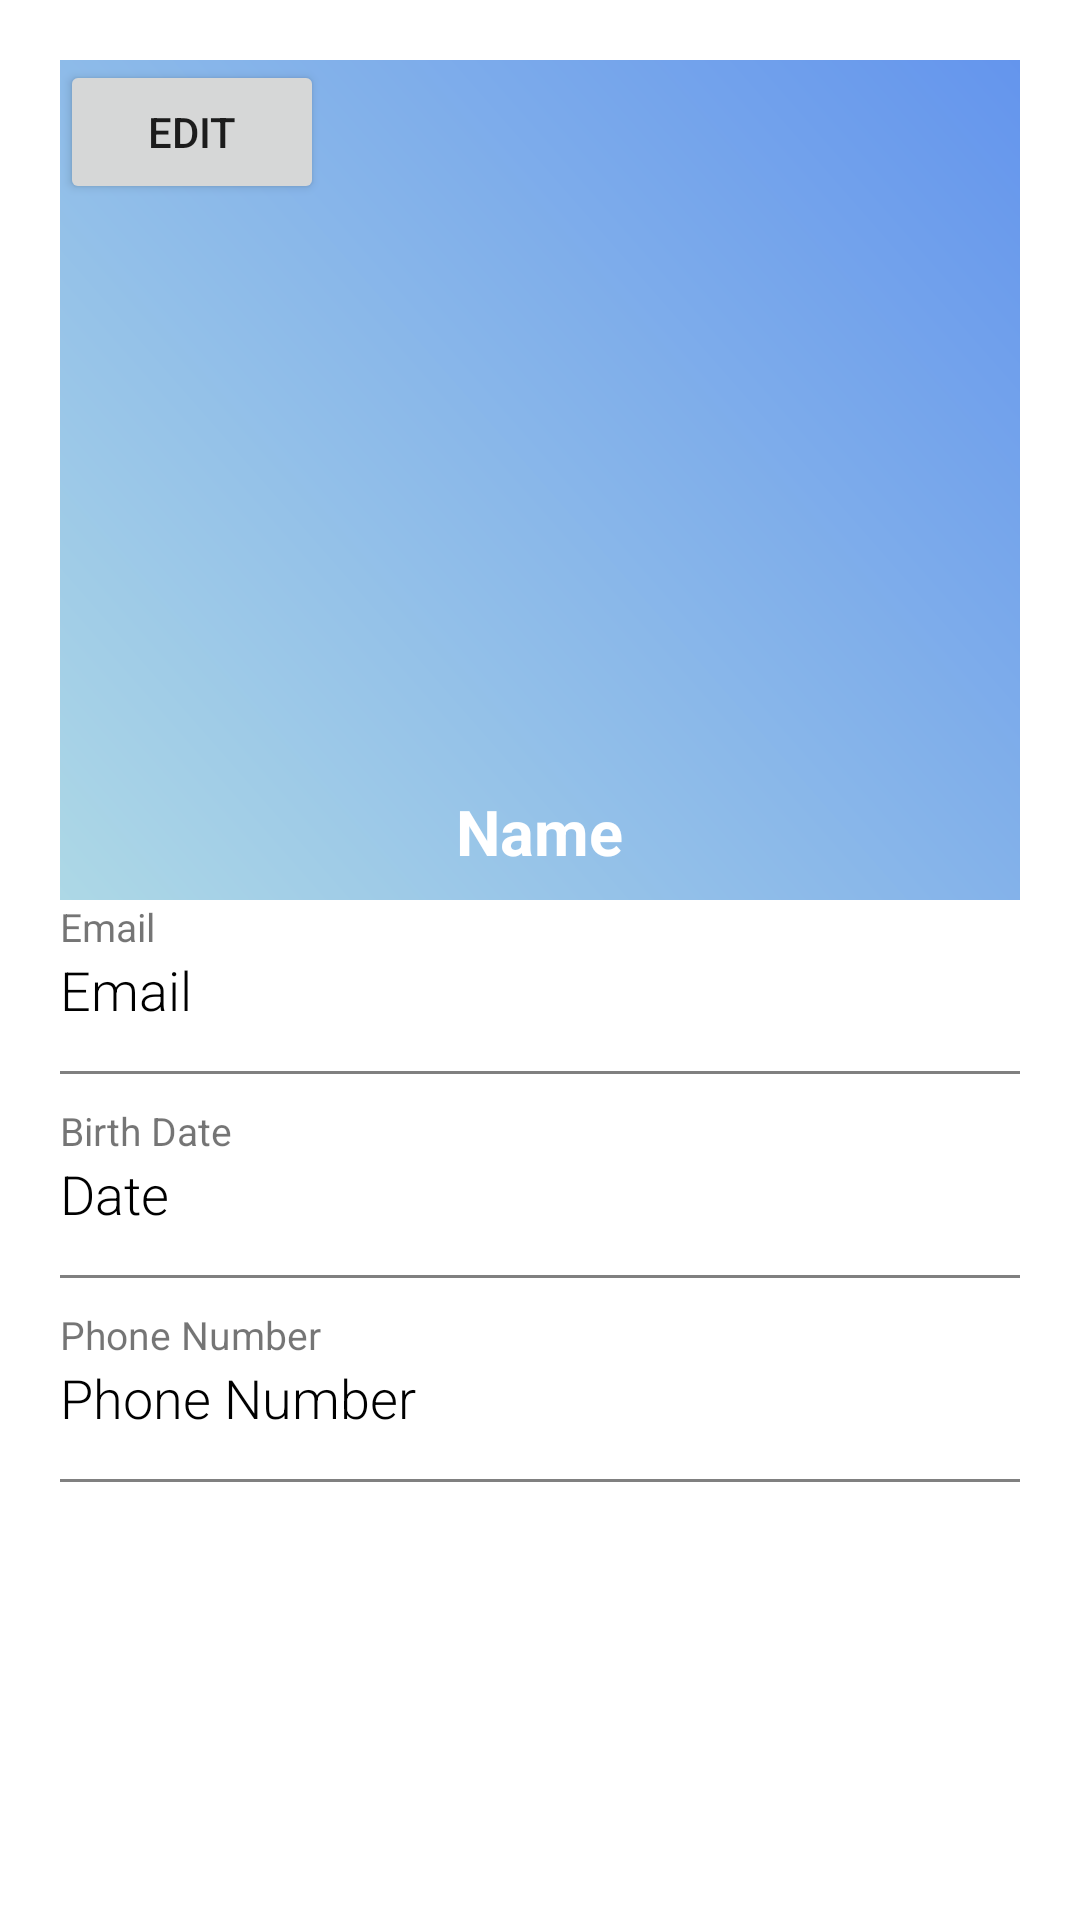

Produce the Android XML layout that renders to this screen, including the resource entries it uses.
<!-- AndroidManifest.xml: application theme AppTheme -->
<!-- res/layout/show_profile.xml -->
<?xml version="1.0" encoding="utf-8"?>
<ScrollView
    xmlns:android="http://schemas.android.com/apk/res/android"
    xmlns:app="http://schemas.android.com/apk/res-auto"
    xmlns:tools="http://schemas.android.com/tools"
    android:layout_width="match_parent"
    android:layout_height="match_parent"
    android:background="@color/White"
    android:padding="20dp"
    tools:context=".Profile"
    android:orientation="vertical">

    <RelativeLayout
        android:layout_width="match_parent"
        android:layout_height="wrap_content">

        <LinearLayout
            android:id="@+id/box1"
            android:layout_width="match_parent"
            android:layout_height="280dp"
            android:background="@drawable/gradientbackground"
            android:orientation="vertical">

            <Button
                android:id="@+id/editProfile"
                android:layout_width="wrap_content"
                android:layout_height="wrap_content"
                android:layout_marginEnd="10dp"
                android:layout_marginLeft="10dp"
                android:layout_marginRight="10dp"
                android:text="Edit" />

            <ImageView
                android:id="@+id/profilePic"
                android:layout_width="200dp"
                android:layout_height="150dp"
                android:layout_gravity="center_horizontal"
                android:layout_marginTop="40dp"
                tools:srcCompat="@tools:sample/avatars" />

            <TextView
                android:id="@+id/profileName"
                android:layout_width="wrap_content"
                android:layout_height="wrap_content"
                android:layout_gravity="center_horizontal"
                android:layout_marginTop="5dp"
                android:text="Name"
                android:textColor="#fff"
                android:textSize="21sp"
                android:textStyle="bold" />

        </LinearLayout>

        <LinearLayout
            android:id="@+id/box2"
            android:layout_width="match_parent"
            android:layout_height="wrap_content"
            android:layout_below="@+id/box1"
            android:orientation="vertical">

            <TextView
                android:layout_width="wrap_content"
                android:layout_height="wrap_content"
                android:text="Email"
                android:textSize="13sp"/>
            <TextView
                android:id="@+id/profileEmail"
                android:layout_width="wrap_content"
                android:layout_height="wrap_content"
                android:fontFamily="sans-serif-light"
                android:textColor="#000000"
                android:text="Email"
                android:textSize="18sp"/>

            <View
                android:layout_width="match_parent"
                android:layout_height="1dp"
                android:layout_marginTop="15dp"
                android:background="@color/Gray" />

            <TextView
                android:layout_width="wrap_content"
                android:layout_height="wrap_content"
                android:text="Birth Date"
                android:layout_marginTop="10dp"
                android:textSize="13sp"/>

            <TextView
                android:id="@+id/profileBirthDate"
                android:layout_width="wrap_content"
                android:layout_height="wrap_content"
                android:fontFamily="sans-serif-light"
                android:textColor="#000000"
                android:text="Date"
                android:textSize="18sp"/>

            <View
                android:layout_width="match_parent"
                android:layout_height="1dp"
                android:layout_marginTop="15dp"
                android:background="@color/Gray" />

            <TextView
                android:layout_width="wrap_content"
                android:layout_height="wrap_content"
                android:text="Phone Number"
                android:layout_marginTop="10dp"
                android:textSize="13sp"/>



            <TextView
                android:id="@+id/profilePhoneNo"
                android:layout_width="wrap_content"
                android:layout_height="wrap_content"
                android:fontFamily="sans-serif-light"
                android:textColor="#000000"
                android:text="Phone Number"
                android:textSize="18sp"/>

            <View
                android:layout_width="match_parent"
                android:layout_height="1dp"
                android:layout_marginTop="15dp"
                android:background="@color/Gray" />

        </LinearLayout>







    </RelativeLayout>







</ScrollView>
<!-- resources referenced by this layout -->
<resources>
  <color name="Gray">#808080</color>
  <color name="White">#FFFFFF</color>
  <!-- drawable gradientbackground (drawable) -->
  <?xml version="1.0" encoding="utf-8"?>
  <shape xmlns:android="http://schemas.android.com/apk/res/android">
  <gradient android:angle="45"
      android:startColor="@color/LightBlue"
      android:endColor="@color/CornflowerBlue"
      />
  </shape>
  <style name="AppTheme" parent="Theme.AppCompat.Light.DarkActionBar">
          
          <item name="colorPrimary">@color/colorPrimary</item>
          <item name="colorPrimaryDark">@color/colorPrimaryDark</item>
          <item name="colorAccent">@color/colorAccent</item>
      </style>
  <color name="LightBlue">#ADD8E6</color>
  <color name="CornflowerBlue">#6495ED</color>
  <color name="colorPrimary">#6200EE</color>
  <color name="colorPrimaryDark">#3700B3</color>
  <color name="colorAccent">#03DAC5</color>
  
  
      //color set
</resources>
